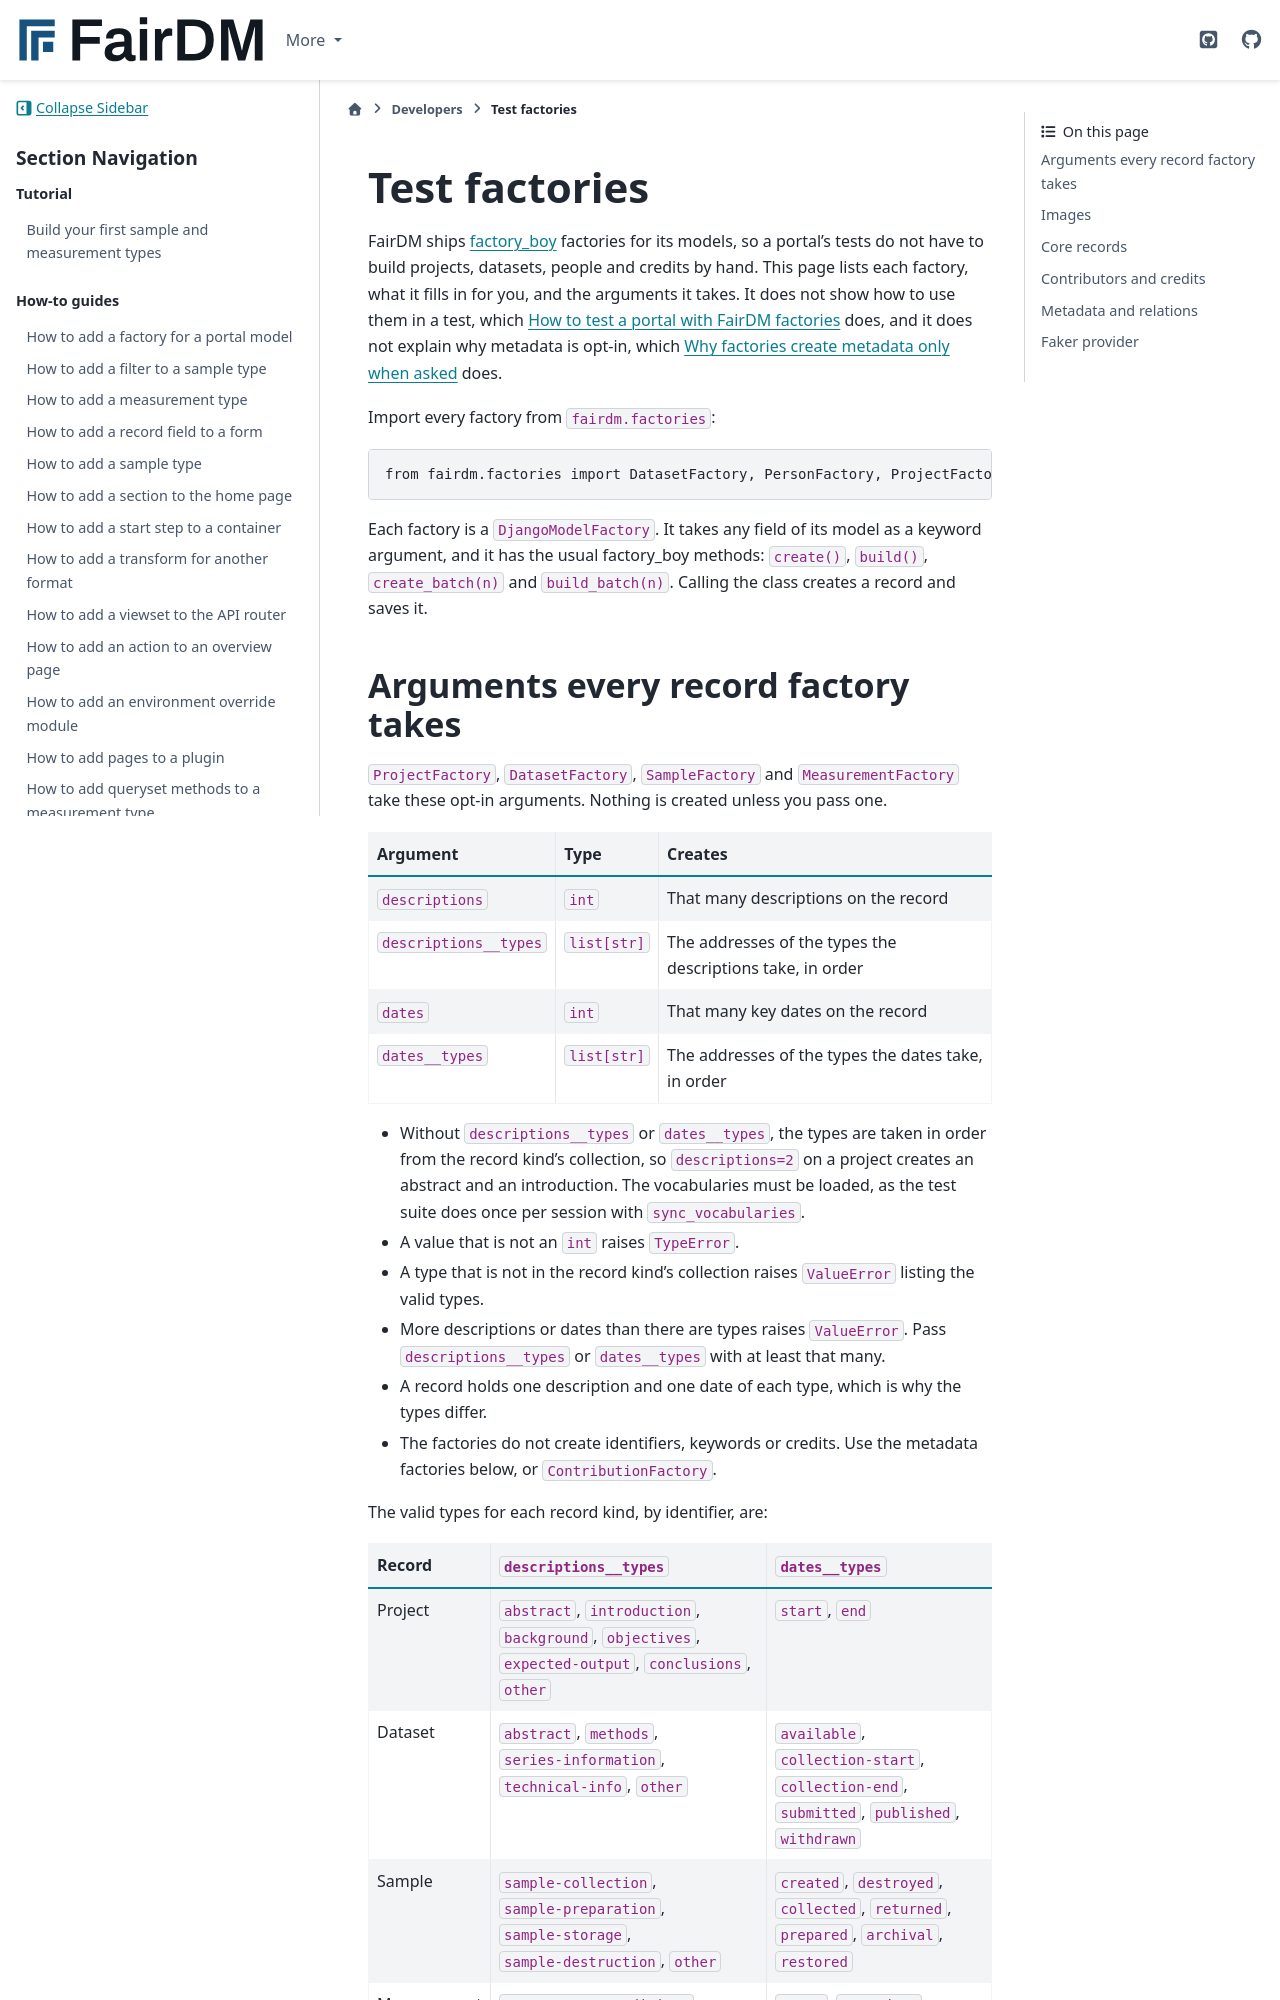

repository: FAIR-DM/fairdm · page: 0.6/developers/reference/factories.html · generator: sphinx

# Test factories

FairDM ships [factory_boy](https://factoryboy.readthedocs.io/) factories for its models, so a portal's tests do not have to build projects, datasets, people and credits by hand. This page lists each factory, what it fills in for you, and the arguments it takes. It does not show how to use them in a test, which [How to test a portal with FairDM factories](../how-to/test-a-portal-with-fairdm-factories.md) does, and it does not explain why metadata is opt-in, which [Why factories create metadata only when asked](../explanation/why-factories-create-metadata-only-when-asked.md) does.

Import every factory from `fairdm.factories`:

```python
from fairdm.factories import DatasetFactory, PersonFactory, ProjectFactory
```

Each factory is a `DjangoModelFactory`. It takes any field of its model as a keyword argument, and it has the usual factory_boy methods: `create()`, `build()`, `create_batch(n)` and `build_batch(n)`. Calling the class creates a record and saves it.
